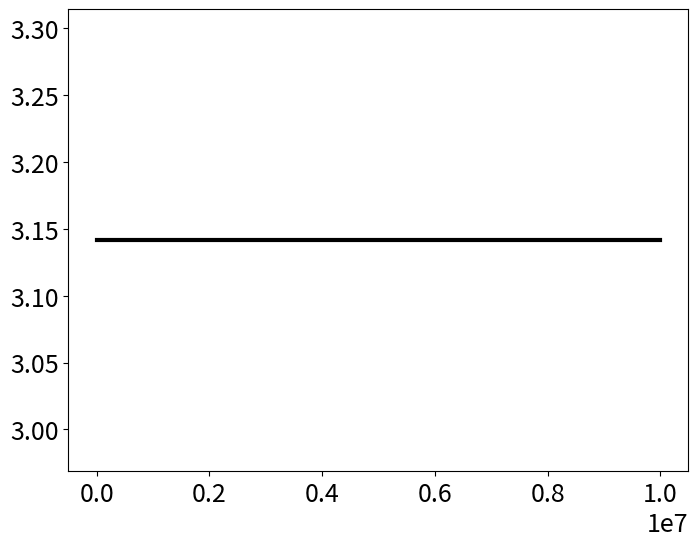
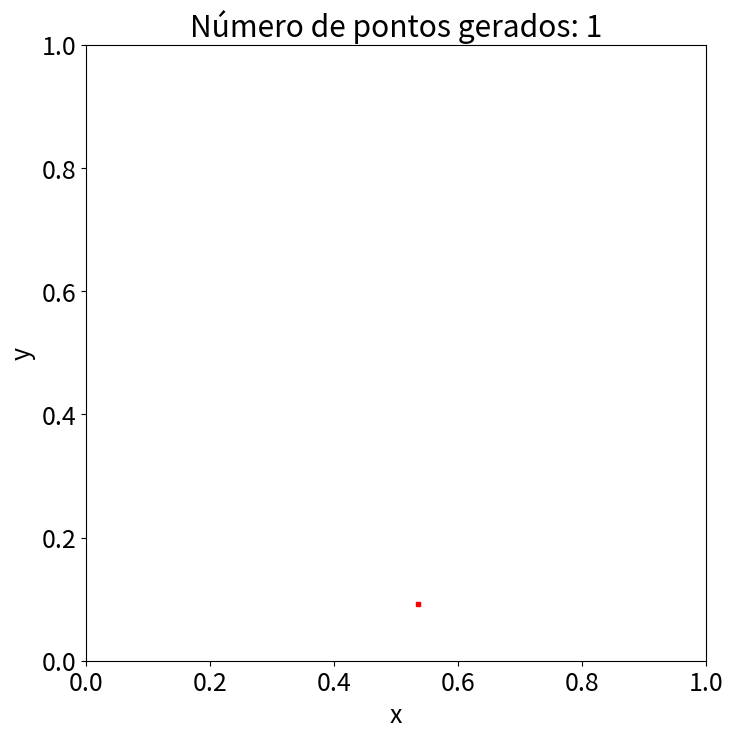

Source code (Python) for these figures, in order: (Note: this script raises an exception after producing the figures.)
import numpy as np
import matplotlib.pyplot as plt
from random import random #biblioteca para gerar numeros pseudo aleatorios
import matplotlib

matplotlib.rcParams.update({'font.size': 18})
plt.subplots_adjust(left=0.16, bottom=.13, right=.98, top=.95,
                wspace=None, hspace=None)

#vetor com o numero de interacoes
interacoes = np.logspace(0,6,100,base = 10.0, dtype = int)

#grafico de pi em funcao do numero de pontos gerados
fig1, ax1 = plt.subplots(figsize = [8,6]) 

#grafico desvio relativo em relacao ao valor de pi obtido usando o numpy
fig2, ax2 = plt.subplots(figsize = [8,6]) 

#valor esperado de pi
ax1.plot([.1,1e7],[np.pi,np.pi],'-',linewidth = 3,color = 'black')


for j in interacoes:
    #k é o número de pontos que obedecem a condicao x**2 + y**2 <= 1
    k = 0    
    fig, ax = plt.subplots(1,1,figsize = [8,8])
    for i in range(j): 
    
        #gera um número aleatório
        x = random()
        y = random()
        if x**2 + y**2 <= 1:
            k+= 1
            ax.plot(x,y,'s',markersize = 3,color = 'red')
        else:
            ax.plot(x,y,'o',markersize = 2,color = 'blue')
        
    ax.set_xlim([0,1])
    ax.set_ylim([0,1])
    ax.set_xlabel('x')
    ax.set_ylabel('y')
    ax.set_title('Número de pontos gerados: ' + str(j))
    fig.savefig('inte/'+str(j)+'.png')
    pi = 4*k/j
    
    ax1.plot(j,pi,'s',color = 'red',markersize = 10)
    ax1.set_ylim([1.5,4.5])
    ax1.set_xlim([1,1e6])
    ax1.set_xscale('log')
    ax1.set_xlabel('Número de pontos gerados')
    ax1.set_ylabel('Valor de $\pi$')
    fig1.savefig('value/pi_value_'+str(j)+'.png')

    ax2.plot(j,100*abs((np.pi - pi)/np.pi),'o',color = 'red', markersize = 10)
    ax2.set_ylim([0.01,1e2])
    ax2.set_xlim([1,1e6])
    ax2.set_xscale('log')
    ax2.set_yscale('log')
    ax2.set_xlabel('Número de pontos gerados')
    ax2.set_ylabel('Desvio relativo do valor de $\pi$ (%)')    
    fig2.savefig('desvio/desvio_'+str(j)+'.png')

    
    
    l = j
#plt.show()
